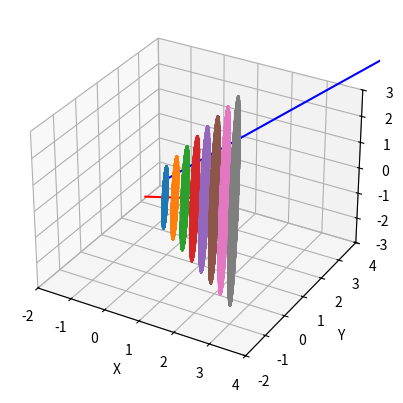

Write the Python code that produced this figure.
### 3D Rotations ###
#
# taking function A and rotating it around function B 
# using the disc/washer method to plot an array of points
# 
# 11/18/2015

# some of these need to be installed appart from regular python installation. the urls are here:
import numpy as np 								# http://www.scipy.org/scipylib/download.html
from sympy import Symbol, solve 				# http://www.sympy.org/en/download.html
import matplotlib.pyplot as plt 				# http://matplotlib.org/downloads.html
from mpl_toolkits.mplot3d import Axes3D			# part of ^this one

# set up the two curves - these can be changed manually
def function_a(x):
	return (5*x + 1)

def function_b(x, derivative):
	if derivative:		# need this for when we make perpendicular lines
		return (.5)
	else:
		return (.5*x)

# set up original curves
MIN = 0
MAX = 2
NUM = 10
xvals = np.linspace(MIN, MAX, NUM)
a_yvals = function_a(xvals)
b_yvals = function_b(xvals, derivative=False)

# plot what we have so far and set up for the rest
# my_dpi = 144
# fig = plt.figure(figsize=(700/my_dpi, 700/my_dpi), dpi=my_dpi)
fig =plt.figure()
ax = fig.add_subplot(111, projection='3d')
ax.plot(xvals, a_yvals, "b-")
ax.plot(xvals, b_yvals, "r-")
ax.set_xlabel('X')
ax.set_ylabel('Y')
ax.set_zlabel('Z')

# take each point on curve B, make perpendicular line to it, find point on curve A 
# that it intersects, draw a circle with this point around B:
for i in range(len(xvals)):

	b_x = xvals[i]
	b_y = b_yvals[i]

	# get perpendicular slope to reflection point on curve B 
	slope = function_b(b_x, derivative=True)
	slope = slope**(-1)
	slope = -slope

	# find which point on curve A lies on the line corresponding to above slope and point
	x = Symbol('x')		# sympy's "Symbol" makes x a variable
	a_x = solve((slope*(x - b_x) + b_y) - (5*x +1), x)	# sympy's "solve" sets expression to zero
	a_x = a_x[0]
	if a_x < MIN or a_x > MAX:
		continue
	a_y = function_a(a_x)

	# radius of circle is dist btwn point on line A and point on line B
	delta_x = np.abs(float(b_x-a_x))
	delta_y = np.abs(float(b_y-a_y))
	radius = np.sqrt((delta_x)**2 + (delta_y)**2)

	# make a line segment on xy plane that is circle's diameter
	circle_xs = np.linspace(b_x-delta_x, b_x+delta_x, 100) 
	circle_ys = slope*(circle_xs - b_x) + b_y

	# z points are a function of x and y, make a circle
	circle_zs = []
	for i in range(len(circle_xs)):
		# used distance formula and pythagorean theorem to find z
		magnitude = np.sqrt(float(.5*((2*radius)**2 - (circle_ys[i]-circle_ys[0])**2 - \
			(circle_ys[i]-circle_ys[len(circle_ys)-1])**2 - (circle_xs[i]-circle_xs[0])**2 - (circle_xs[i]-circle_xs[len(circle_xs)-1])**2)))
		# bottom and top of circle
		circle_zs.append(magnitude)
		circle_zs.append(-magnitude)

	# double all the points on the x and y axes to account for top and bottom of circle
	circle_xs = np.repeat(circle_xs, 2)
	circle_ys = np.repeat(circle_ys, 2)

	# plot this particular circle and do the next one
	ax.plot(circle_xs, circle_ys, circle_zs)
	#ax.scatter(circle_xs, circle_ys, circle_zs, c="g")

# make sure it's not distorted
diff = MAX+2 - (MIN-2)
ax.set_xlim(MIN-2, MAX+2)
ax.set_ylim(MIN-2, MAX+2)
ax.set_zlim(-diff/2.0, diff/2.0)

# finish
plt.show()
